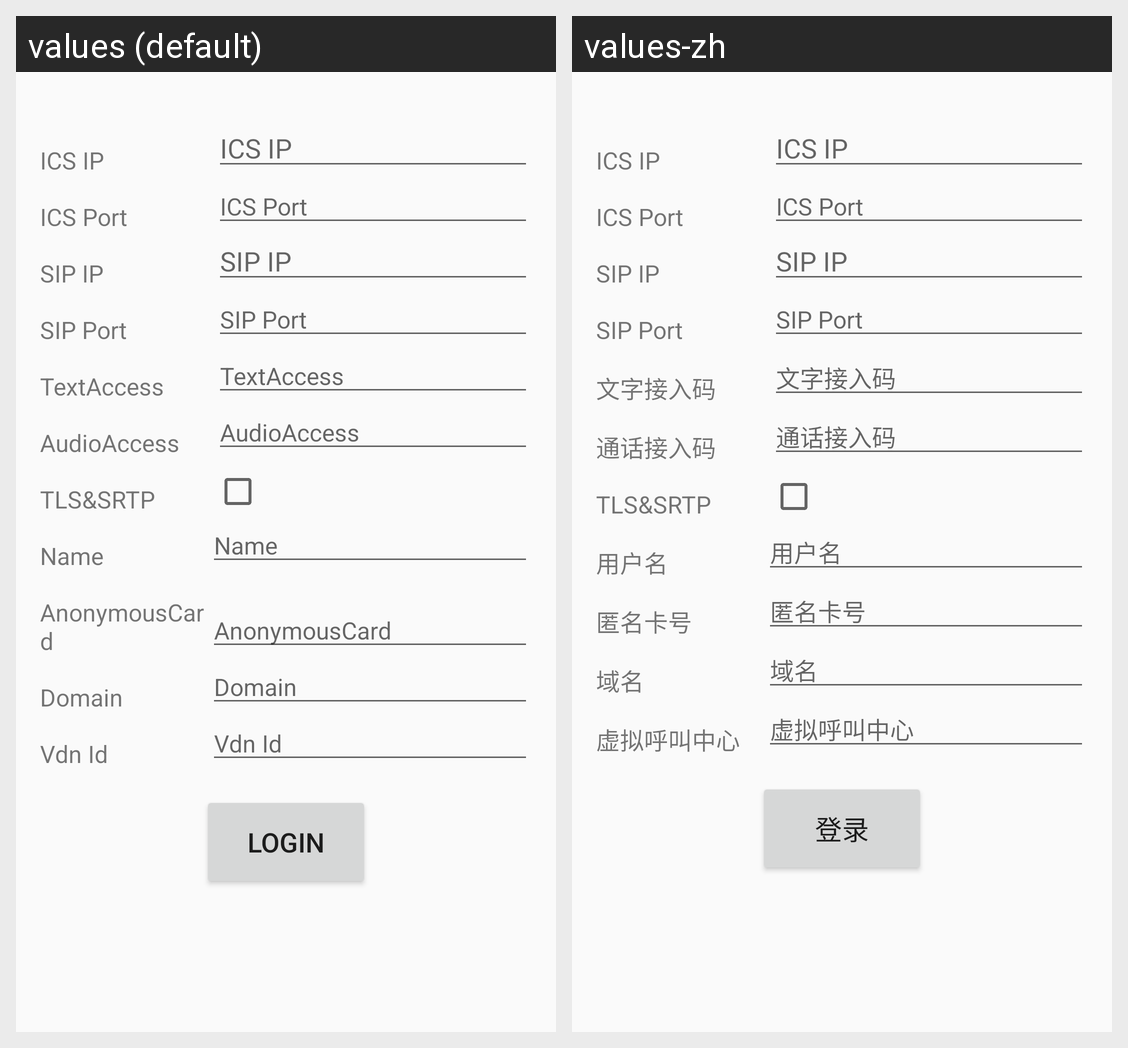

Translations of the strings shown on this Android screen, per locale in the grid:
Android screen res/layout/activity_main.xml rendered under 2 locales, left to right: values (default), values-zh. Device: Nexus 5 (rendered at 1080×1920; each locale shown at half size, 540×960, under a caption strip naming it); theme Theme.AppCompat.Light.
Strings drawn on this screen, with the default value and each locale's value (text and hints the layout hard-codes, and strings that could not be matched under every locale, appear in the picture but are not listed):

ics_ip
  values: ICS IP
  values-zh: ICS IP  [not translated; the default value is used]

ics_port
  values: ICS Port
  values-zh: ICS Port  [not translated; the default value is used]

sip_ip
  values: SIP IP
  values-zh: SIP IP  [not translated; the default value is used]

sip_port
  values: SIP Port
  values-zh: SIP Port  [not translated; the default value is used]

access_code_text
  values: TextAccess
  values-zh: 文字接入码

access_code_audio
  values: AudioAccess
  values-zh: 通话接入码

tls_srtp
  values: TLS&SRTP
  values-zh: TLS&SRTP  [not translated; the default value is used]

name
  values: Name
  values-zh: 用户名

anonymous_card
  values: AnonymousCard
  values-zh: 匿名卡号

domain
  values: Domain
  values-zh: 域名

vdn_id
  values: Vdn Id
  values-zh: 虚拟呼叫中心

login
  values: Login
  values-zh: 登录
